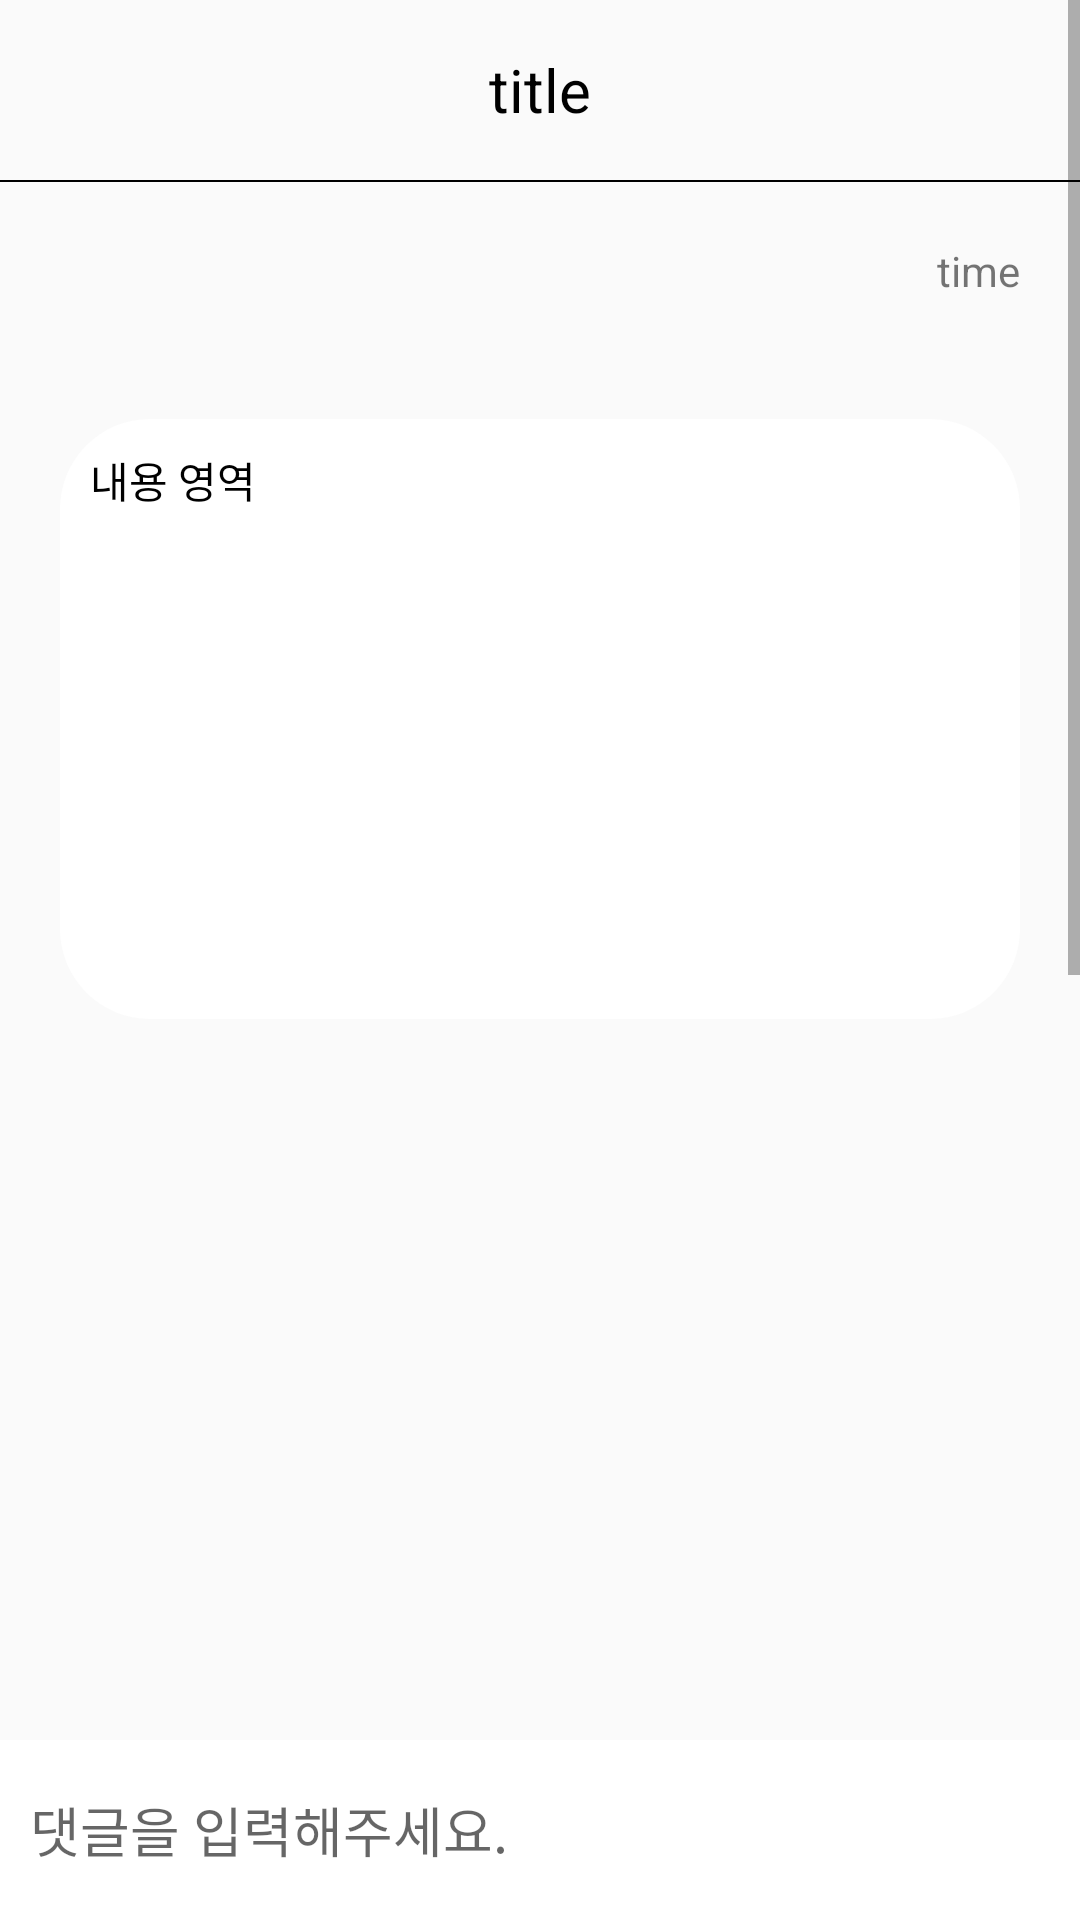

Write the Android layout XML for this screen, with the resource values it uses.
<!-- AndroidManifest.xml: application theme Theme.Studysinglelife -->
<!-- res/layout/activity_board_inside.xml -->
<?xml version="1.0" encoding="utf-8"?>
<layout xmlns:android="http://schemas.android.com/apk/res/android"
    xmlns:app="http://schemas.android.com/apk/res-auto"
    xmlns:tools="http://schemas.android.com/tools">

    <RelativeLayout
        android:layout_width="match_parent"
        android:layout_height="match_parent">
        <ScrollView
            android:layout_width="match_parent"
            android:layout_height="match_parent">

            <LinearLayout
                android:layout_width="match_parent"
                android:layout_height="match_parent"
                android:orientation="vertical"
                tools:context=".board.BoardInsideActivity">

                <LinearLayout
                    android:layout_width="match_parent"
                    android:layout_height="60dp">

                    <androidx.constraintlayout.widget.ConstraintLayout
                        android:layout_width="match_parent"
                        android:layout_height="match_parent">

                        <TextView
                            android:id="@+id/titleArea"
                            android:text="title"
                            android:gravity="center"
                            android:textColor="@color/black"
                            android:textSize="20sp"
                            android:layout_marginHorizontal="50dp"
                            android:layout_width="match_parent"
                            android:layout_height="match_parent"/>

                        <ImageView
                            android:visibility="invisible"
                            android:id="@+id/boardSettingIcon"
                            android:layout_margin="10dp"
                            app:layout_constraintTop_toTopOf="parent"
                            app:layout_constraintEnd_toEndOf="parent"
                            android:src="@drawable/main_menu"
                            android:layout_width="20dp"
                            android:layout_height="40dp"/>

                    </androidx.constraintlayout.widget.ConstraintLayout>

                </LinearLayout>

                <LinearLayout
                    android:layout_width="match_parent"
                    android:layout_height="0.5dp"
                    android:background="@color/black"/>

                <TextView
                    android:id="@+id/timeArea"
                    android:layout_width="match_parent"
                    android:layout_height="wrap_content"
                    android:text="time"
                    android:layout_margin="20dp"
                    android:gravity="right"/>

                <TextView
                    android:id="@+id/contentArea"
                    android:background="@drawable/background_radius"
                    android:textColor="@color/black"
                    android:text="내용 영역"
                    android:padding="10dp"
                    android:layout_margin="20dp"
                    android:layout_width="match_parent"
                    android:layout_height="200dp"/>

                <ImageView
                    android:id="@+id/getImageArea"
                    android:layout_width="match_parent"
                    android:layout_height="300dp"
                    android:layout_marginHorizontal="20dp"/>

                <ListView
                    android:id="@+id/commentLV"
                    android:layout_width="match_parent"
                    android:layout_height="600dp" />

            </LinearLayout>

        </ScrollView>

        <LinearLayout
            android:layout_width="match_parent"
            android:layout_height="60dp"
            android:layout_alignParentBottom="true"
            android:background="@color/white">

            <EditText
                android:id="@+id/commentArea"
                android:layout_marginLeft="10dp"
                android:hint="댓글을 입력해주세요."
                android:layout_width="320dp"
                android:layout_height="match_parent"
                android:background="@android:color/transparent"/>

            <ImageView
                android:id="@+id/commentBtn"
                android:src="@drawable/btnwrite"
                android:layout_width="wrap_content"
                android:layout_height="wrap_content"/>
        </LinearLayout>

    </RelativeLayout>


</layout>
<!-- resources referenced by this layout -->
<resources>
  <color name="black">#FF000000</color>
  <color name="white">#FFFFFFFF</color>
  <!-- drawable background_radius (drawable) -->
  <?xml version="1.0" encoding="utf-8"?>
  <shape xmlns:android="http://schemas.android.com/apk/res/android"
      android:shape="rectangle" android:padding = "10dp">
      <solid android:color="#ffffff"></solid>
      <corners
          android:bottomLeftRadius="30dp"
          android:bottomRightRadius="30dp"
          android:topLeftRadius="30dp"
          android:topRightRadius="30dp"></corners>
  </shape>
  <style name="Theme.Studysinglelife" parent="Theme.AppCompat.Light">
          
          <item name="colorPrimary">@color/purple_500</item>
          
          <item name="colorPrimaryVariant">@color/mainColor</item>
          <item name="colorOnPrimary">@color/white</item>
          
          <item name="colorSecondary">@color/teal_200</item>
          <item name="colorSecondaryVariant">@color/teal_700</item>
          <item name="colorOnSecondary">@color/black</item>
          
          <item name="android:statusBarColor" tools:targetApi="l">?attr/colorPrimaryVariant</item>
          
          
          <item name="windowNoTitle">true</item>
      </style>
  <color name="purple_500">#FF6200EE</color>
  <color name="mainColor">#ffd400</color>
  <color name="teal_200">#FF03DAC5</color>
  <color name="teal_700">#FF018786</color>
</resources>
